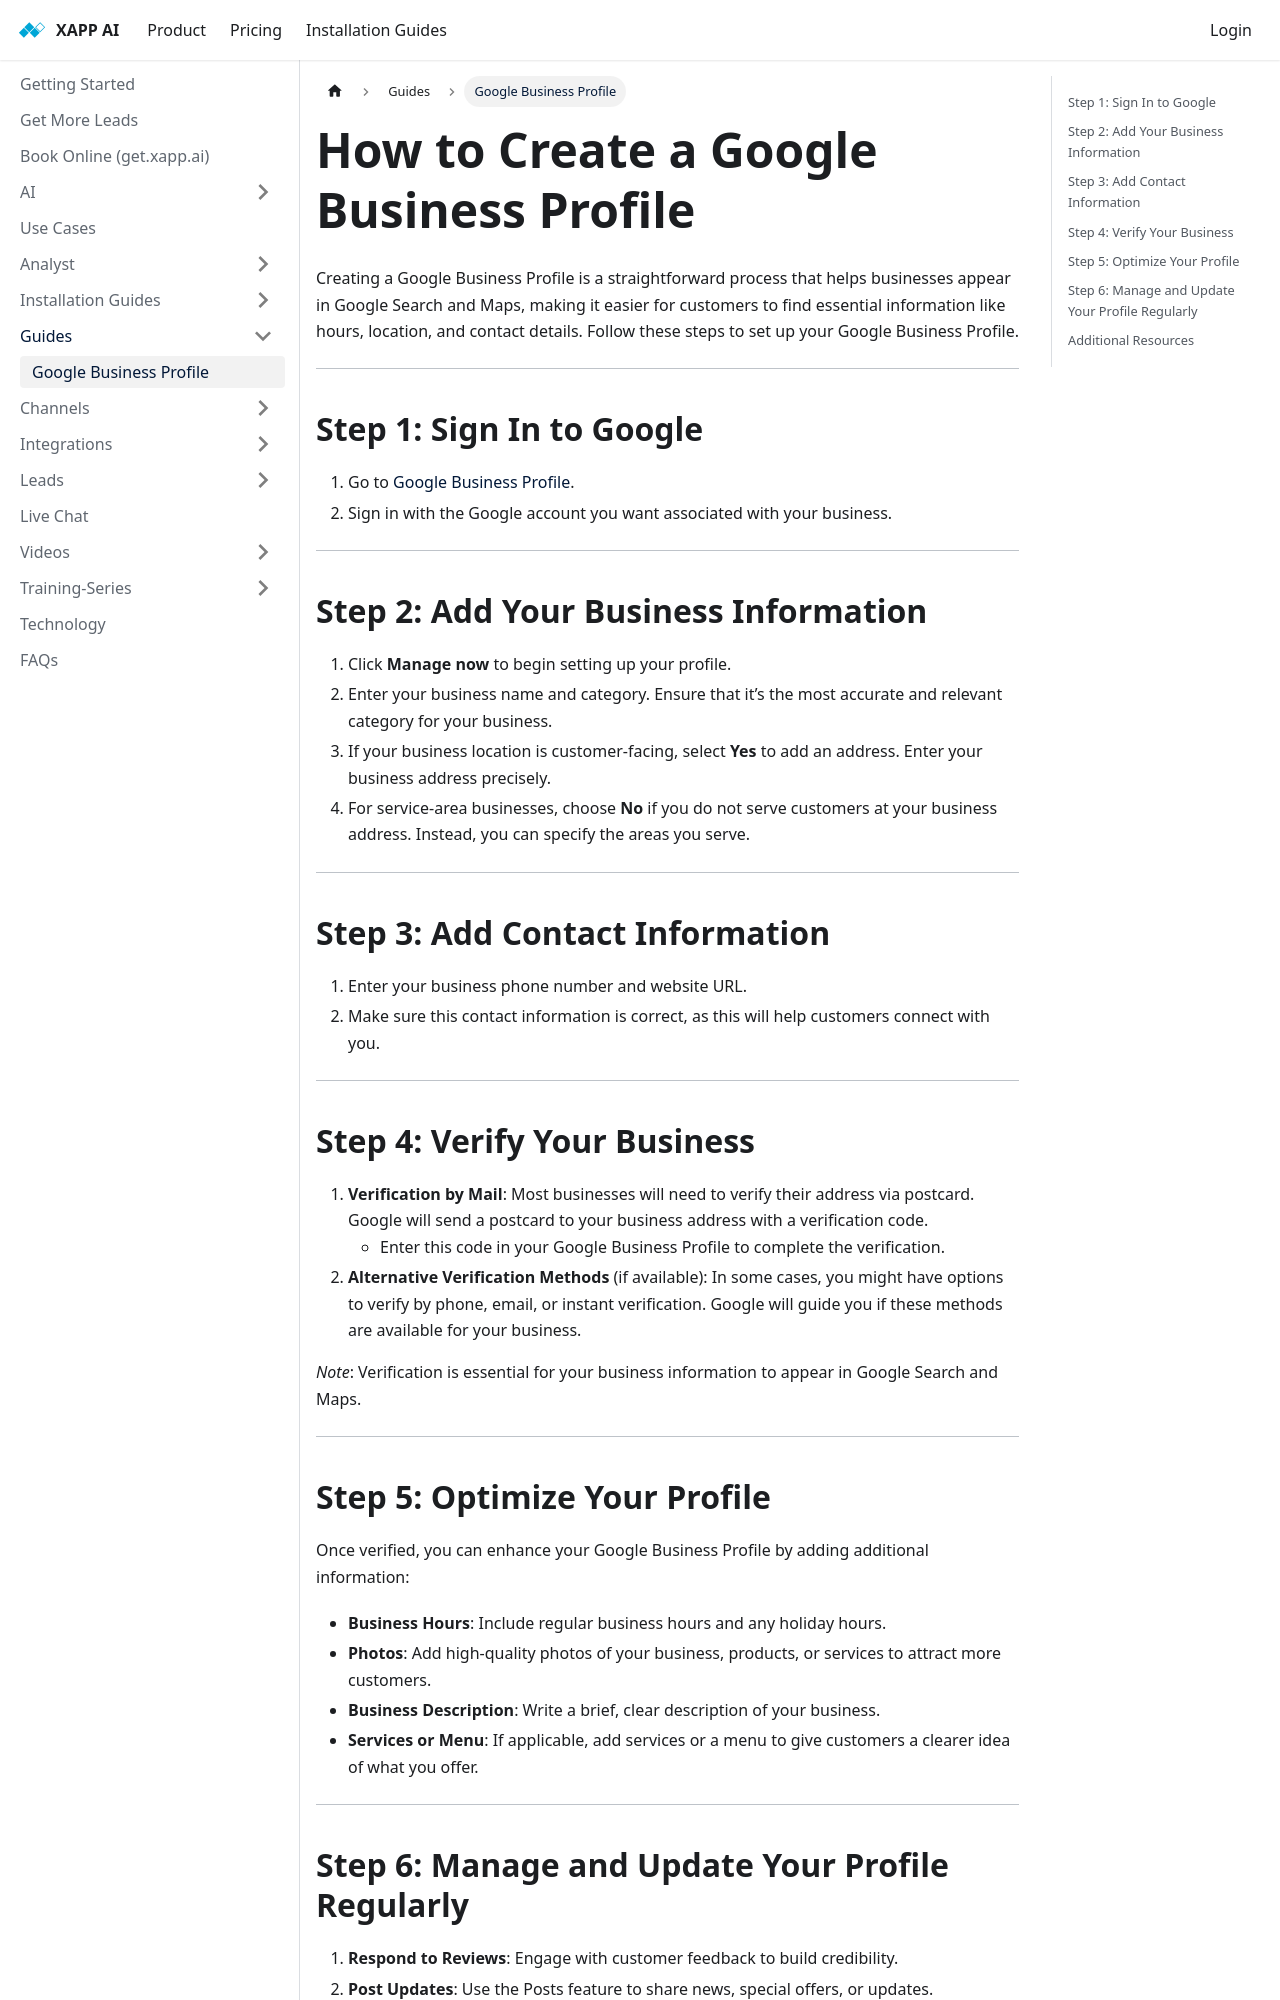

repository: xapp-ai/documentation · page: help/guides/create-google-business-profile/index.html · generator: docusaurus

---
title: How to Create a Google Business Profile
sidebar_label: Google Business Profile
---

Creating a Google Business Profile is a straightforward process that helps businesses appear in Google Search and Maps, making it easier for customers to find essential information like hours, location, and contact details. Follow these steps to set up your Google Business Profile.

---

## Step 1: Sign In to Google

1. Go to [Google Business Profile](https://www.google.com/business/).
2. Sign in with the Google account you want associated with your business.

---

## Step 2: Add Your Business Information

1. Click **Manage now** to begin setting up your profile.
2. Enter your business name and category. Ensure that it’s the most accurate and relevant category for your business.
3. If your business location is customer-facing, select **Yes** to add an address. Enter your business address precisely.
4. For service-area businesses, choose **No** if you do not serve customers at your business address. Instead, you can specify the areas you serve.

---

## Step 3: Add Contact Information

1. Enter your business phone number and website URL.
2. Make sure this contact information is correct, as this will help customers connect with you.

---

## Step 4: Verify Your Business

1. **Verification by Mail**: Most businesses will need to verify their address via postcard. Google will send a postcard to your business address with a verification code.
   - Enter this code in your Google Business Profile to complete the verification.
2. **Alternative Verification Methods** (if available): In some cases, you might have options to verify by phone, email, or instant verification. Google will guide you if these methods are available for your business.

_Note_: Verification is essential for your business information to appear in Google Search and Maps.

---
